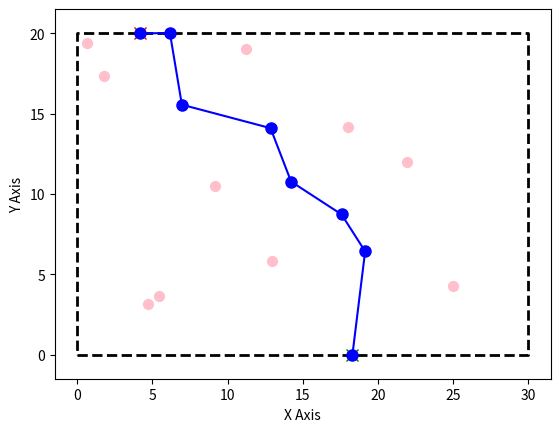

Write the Python code that produced this figure.
import time
import numpy as np
from collections import defaultdict, deque
import matplotlib.pyplot as plt
from scipy.spatial import Voronoi, voronoi_plot_2d
from scipy.sparse import csr_matrix
from scipy.integrate import simpson

"""
This code computes the problem of Rumo having to pass a field with n cows.
We have to get from point A to point B with having as little contact to the cows as he start barking otherwise.
I.e. we are searching for the path of least resistance.
"""

np.random.seed(42)

# Turn on interactive mode
# plt.ion()
# plt.switch_backend('Agg')  # Offscreen rendering

# Create a figure and axis once
fig, ax = plt.subplots()


class UnionFind:
    def __init__(self, size):
        self.parent = list(range(size))

    def find(self, i):
        # If i itself is root or representative
        if self.parent[i] == i:
            return i
          
        # Else recursively find the representative 
        # of the parent
        return self.find(self.parent[i])

    def union(self, i, j):
        ir, jr = self.find(i), self.find(j)
        if ir == jr:
            return False
        
        self.parent[ir] = jr

        return True


def cost_function(a: np.array, b: np.array, c1: np.array, c2: np.array):
    """Cost function to determine the cost of crossing this edge

    Args:
        a (np.array): Starting coordinates in 2d
        b (np.array): End coordinate in 2d
        c1 (np.array): cow 1 coordinate in 2d
        c2 (np.array): cow 2 coordinate in 2d

    Returns:
        cost (float): The cost of crossing this edge
    """
    crit_dist = 5    # critical distance between cows [m] closer than this will lead to rumo barking
    
    m = (c1 + c2)/2 # middle_point
    
    # now we have to check if the middle_point m between is actually on the vertex.
    # If not, the point (a or b) which is the closest to the cow will be the cost of crossing the edge

    # If t in [0, 1]: m is in between, if t in (-inf, 0): m closer to a and if t in (1, inf): closer to b
    
    t = np.dot(b - a, m - a)/np.dot(b - a, b - a)
    
    if 0 <= t <= 1:
        cost = np.linalg.norm(c1 - m)
    elif t < 0:
        cost = np.linalg.norm(c1 - a)
    else:
        cost = np.linalg.norm(c1 - b)
    
    return cost
    
def compute_graph(vor: Voronoi, obst_coord: np.array, n_obst: int, x_length: float, y_length: float, start_coord: float, end_coord: float):
    """Computing the weighted graph from the voronoi diagram

    Args:
        vor (Voronoi): [description]
        obst_coord (np.array): [description]
        n_obst (int): [description]
        x_length (float): [description]
        y_length (float): [description]
        start_coord (float): [description]
        end_coord (float): [description]
    """
    
    # We start with computing all the middle points of the ridges (also add weight and other important stuff)
    # one middle_point consists of: [start_idx, end_idx, cost, t, x_coord, y_coord]
    # start_idx: starting ridge_point idx
    # end_idx: ending ridge_point idx
    # cost: the cost of crossing this edge
    # t: if t in [0, 1] the middle point lies between the ridge points else it is outside (debugging purpose)
    # x_coord: of the middle_point (debugging purpose)
    # y_coord: of the middle_point (debugging purpose)
    middle_points = []
    for i, ridge_point in enumerate(vor.ridge_points):        
        # go through all the ridge_points with atleast one being inside the boundary
        if not (ridge_point[0] >= n_obst and ridge_point[1] >= n_obst):
            assert vor.ridge_vertices[i][0] != -1, "Somehow, this vertex has only one voronoi node. Should not happen with Jonah's mirroring technique!"
            
            middle_point = np.empty((5))

            middle_point[0:2] = vor.ridge_vertices[i]
            
            middle_point[2] = cost_function(vor.vertices[vor.ridge_vertices[i][0]], vor.vertices[vor.ridge_vertices[i][1]], obst_coord[ridge_point[0]], obst_coord[ridge_point[1]])
            middle_point[3:] = np.array(obst_coord[ridge_point[0]] + obst_coord[ridge_point[1]])/2
            
            middle_points.append(middle_point)
            
            
    middle_points = np.array(middle_points)
    
    # Sort by column by best graph (i.e. highest score)
    middle_points = middle_points[np.argsort(middle_points[:, 2])[::-1]]
    
    # First, make a mapping of the vor.vertices to arange as CSR starts from 0, n_points -1.
    all_idx = np.unique(middle_points[:,0:2]).astype(int)
    
    # We define the end and starting point by shuffeling the all_idx! (amazing)
    # The first index is the starting point and the last index the end point
    # The starting point will start on a point on the lower boundary
    # and the end point on a point on the upper boundary
    # We choose the start/endpoints which are the closest to the ridge point on the respective boundaries
    closest_to_start = (-1, x_length)
    closest_to_end = (-1, x_length)
    for idx in all_idx:
        vor_vertex = vor.vertices[idx]
        if abs(vor_vertex[1]) < 1e-6:
            dist = abs(vor_vertex[0] - start_coord)
            
            if dist < closest_to_start[1]:
                closest_to_start = (idx, dist)
                
        elif abs(vor_vertex[1] - y_length) < 1e-6:
            dist = abs(vor_vertex[0] - end_coord)
            
            if dist < closest_to_end[1]:
                closest_to_end = (idx, dist)
                
    assert closest_to_start[0] != -1, "didn't find a closest point on the lower boundary"
    assert closest_to_end[0] != -1, "didn't find a closest point on the upper boundary"   
    
    start_idx = np.where(all_idx == closest_to_start[0])[0][0]
    end_idx = np.where(all_idx == closest_to_end[0])[0][0]  
                
    all_idx[0], all_idx[start_idx] = all_idx[start_idx], all_idx[0]
    all_idx[-1], all_idx[end_idx] = all_idx[end_idx], all_idx[-1]
    
    return middle_points, all_idx

    


def union_find(vor: Voronoi, middle_points: np.array, all_idx: np.array):
    """Union Find algorithm in finding the optimal path

    Args:
        middle_points (np.array): Array of the x,y coordinate as well as the cost of each edge
        all_idx (np.array): the actual node indeces of the voronoi mesh
    """
    # We create a mapping between indeces {0, n-1} and the real all_idx for O(1) lookup time
    idx_map = {val: idx for idx, val in enumerate(all_idx)}
    
    n_nodes = len(all_idx)
    uf = UnionFind(n_nodes)
    graph = defaultdict(list)
    
    # print(middle_points[:,0:3])
    # print(all_idx)

    n_edges = middle_points.shape[0]
    edge_idx = 0
    while uf.find(0) != uf.find(n_nodes - 1):
        
        i = int(middle_points[edge_idx, 0])
        j = int(middle_points[edge_idx, 1])
        
        # x_coords = [vor.vertices[i, 0], vor.vertices[j, 0]]
        # y_coords = [vor.vertices[i, 1], vor.vertices[j, 1]]
        # ax.plot(x_coords, y_coords, marker='o', linestyle='-', color='red', markersize=8)
        # plt.draw()     # Redraw the current figure
        # plt.pause(0.1) # Pause to allow the plot to update (simulate "step-by-step")
        # time.sleep(0.05)
        # fig.savefig(f"frame_{edge_idx:03d}.png")
        
        i = idx_map[i]
        j = idx_map[j]
        
        uf.union(i, j)
            
        graph[i].append(j)
        graph[j].append(i)

        edge_idx += 1
        
        assert edge_idx != n_edges, f"We did not find a path! (Impossible?!) {edge_idx} == {n_edges}"
    
    return graph, edge_idx

def dfs(graph: defaultdict, visited: list, path: list, node: int, n_nodes: int):
    path = path + [node]  # create a new list to avoid side effects
    visited.append(node)

    if node == n_nodes - 1:
        return path  # found target

    for neighbor in graph[node]:
        if neighbor not in visited:
            result = dfs(graph, visited, path, neighbor, n_nodes)
            if result:  # if a path was found
                return result

    return None  # no path found in this branch

def find_path(graph: defaultdict, n_nodes: int, least_visited: bool = False):
    """

    Args:
        graph (defaultdict): [description]
        n_nodes (int): [description]
    """
    if n_nodes > 3000:
        # Non-recursive DFS from ChatGPT
        visited = set()
        stack = [(0, [0])]  # (current_node, path_so_far)

        while stack:
            node, path = stack.pop()
            if node == n_nodes - 1:
                break  # Found target node
            for neighbor in graph[node]:
                if neighbor not in visited:
                    visited.add(neighbor)  # Mark as visited when pushing
                    stack.append((neighbor, path + [neighbor]))
        
        return path, visited
    else:
        # Recrsive DFS from myself (only works up to ~4000 cows)
        start_node = 0
        visited = [start_node] # make it to a list because of order perservation (i.e. manim)
        for neighbor in graph[start_node]:
            path = dfs(graph, visited, [start_node], neighbor, n_nodes)
            
            if path:
                break
            
        assert path, "Did not find a path"
            
        return path, visited
    
    
def main():
    """
    The main function to run the whole algorithm.
    It consists of:
    
    1. Defining the problem field (#cows, dimensions, start/end point, ...)
    2. Computing the Voronoi diagram
    3. Computing the cost of the edges and store it as a weighted graph
    4. Computing the shortest path
    5. Plot
    """
    
    time_start = time.time()
    
    ##### Step 1: Defining the problem field
    
    x_length = 30        # x coordinate of the cows field [m]
    y_length = 20        # y coordinate of the cows field [m]
    n_obst = 10          # number of obsticles (cows)
    
    obst_coord = np.random.rand(n_obst, 2) # 2d coordinates of the cows
    obst_coord[:,0] *= x_length
    obst_coord[:,1] *= y_length
    
    # Mirroring the cow field as we also need the voronoi edge on the on the boundaries
    # top
    top = np.array((obst_coord[:,0],2*y_length-obst_coord[:,1])).T
    
    # left
    left = np.array((-obst_coord[:,0],obst_coord[:,1])).T
    
    # right
    right = np.array((2*x_length-obst_coord[:,0],obst_coord[:,1])).T
    
    # bottom
    bottom = np.array((obst_coord[:,0],-obst_coord[:,1])).T
    
    # top left
    tl = np.array((-obst_coord[:,0],2*y_length-obst_coord[:,1])).T
    
    # top right
    tr = np.array((2*x_length-obst_coord[:,0],2*y_length-obst_coord[:,1])).T
    
    # bottom left
    bl = np.array((-obst_coord[:,0],-obst_coord[:,1])).T
    
    # bottom right
    br = np.array((2*x_length-obst_coord[:,0],-obst_coord[:,1])).T
    
    og_obst_coord = np.copy(obst_coord) # only for plotting (debugging)
    obst_coord = np.vstack((obst_coord, top, left, right, bottom, tl, tr, bl, br))  

    
    # define the starting and end points (as random coordinates on the top and bottom boundary)
    start_coord = np.random.random_sample()*x_length
    end_coord = np.random.random_sample()*x_length
    
    # Draw the square bounding box
    plt.plot([0, x_length, x_length, 0, 0],
            [0, 0, y_length, y_length, 0],
            'k--', lw=2)
    
    margin = max(x_length, y_length)/20.0
    plt.xlim(-margin, x_length + margin)
    plt.ylim(-margin, y_length + margin)
    
    plt.scatter(og_obst_coord[:,0], og_obst_coord[:,1], c='pink', s=50)
    
    ##### Step 2: Computing the Voronoi diagram
    # O(nlogn)
    vor = Voronoi(obst_coord, furthest_site=False)
    
    ##### Step 3: building the weighted graph
    # O(n)
    edges_w_weights, all_idx = compute_graph(vor, obst_coord, n_obst, x_length, y_length, start_coord, end_coord)
    
    plt.plot(vor.vertices[all_idx[0], 0], vor.vertices[all_idx[0], 1], marker='x', linestyle='-', color='green', markersize=8)
    plt.plot(vor.vertices[all_idx[-1], 0], vor.vertices[all_idx[-1], 1], marker='x', linestyle='-', color='red', markersize=8)
    
    ##### Step 4: Union-Find a connection from start to end
    graph, _ = union_find(vor, edges_w_weights, all_idx)
    
    ##### Step 5: Find a path (doesn't matter how long as all of them are maximal distance to any cow)
    path, visited = find_path(graph, len(all_idx))
    
    # total runtime complexity
    # 
    
    print("total runtime: ", time.time() - time_start, "[s]")
    
    ##### Step 6: Plot
    
    # plot voronoi
    #fig = voronoi_plot_2d(vor)
    
    # Plot the shortest path    
    x_coords = vor.vertices[all_idx[path], 0]
    y_coords = vor.vertices[all_idx[path], 1]
    plt.plot(x_coords, y_coords, marker='o', linestyle='-', color='blue', markersize=8)
    
    #plt.scatter(middle_points[:,3], middle_points[:,4], s=50, edgecolors='black')

    plt.xlabel('X Axis')
    plt.ylabel('Y Axis')
    plt.savefig('heatmap2.png')
    plt.show()
    

if __name__ == "__main__":
    main()
    